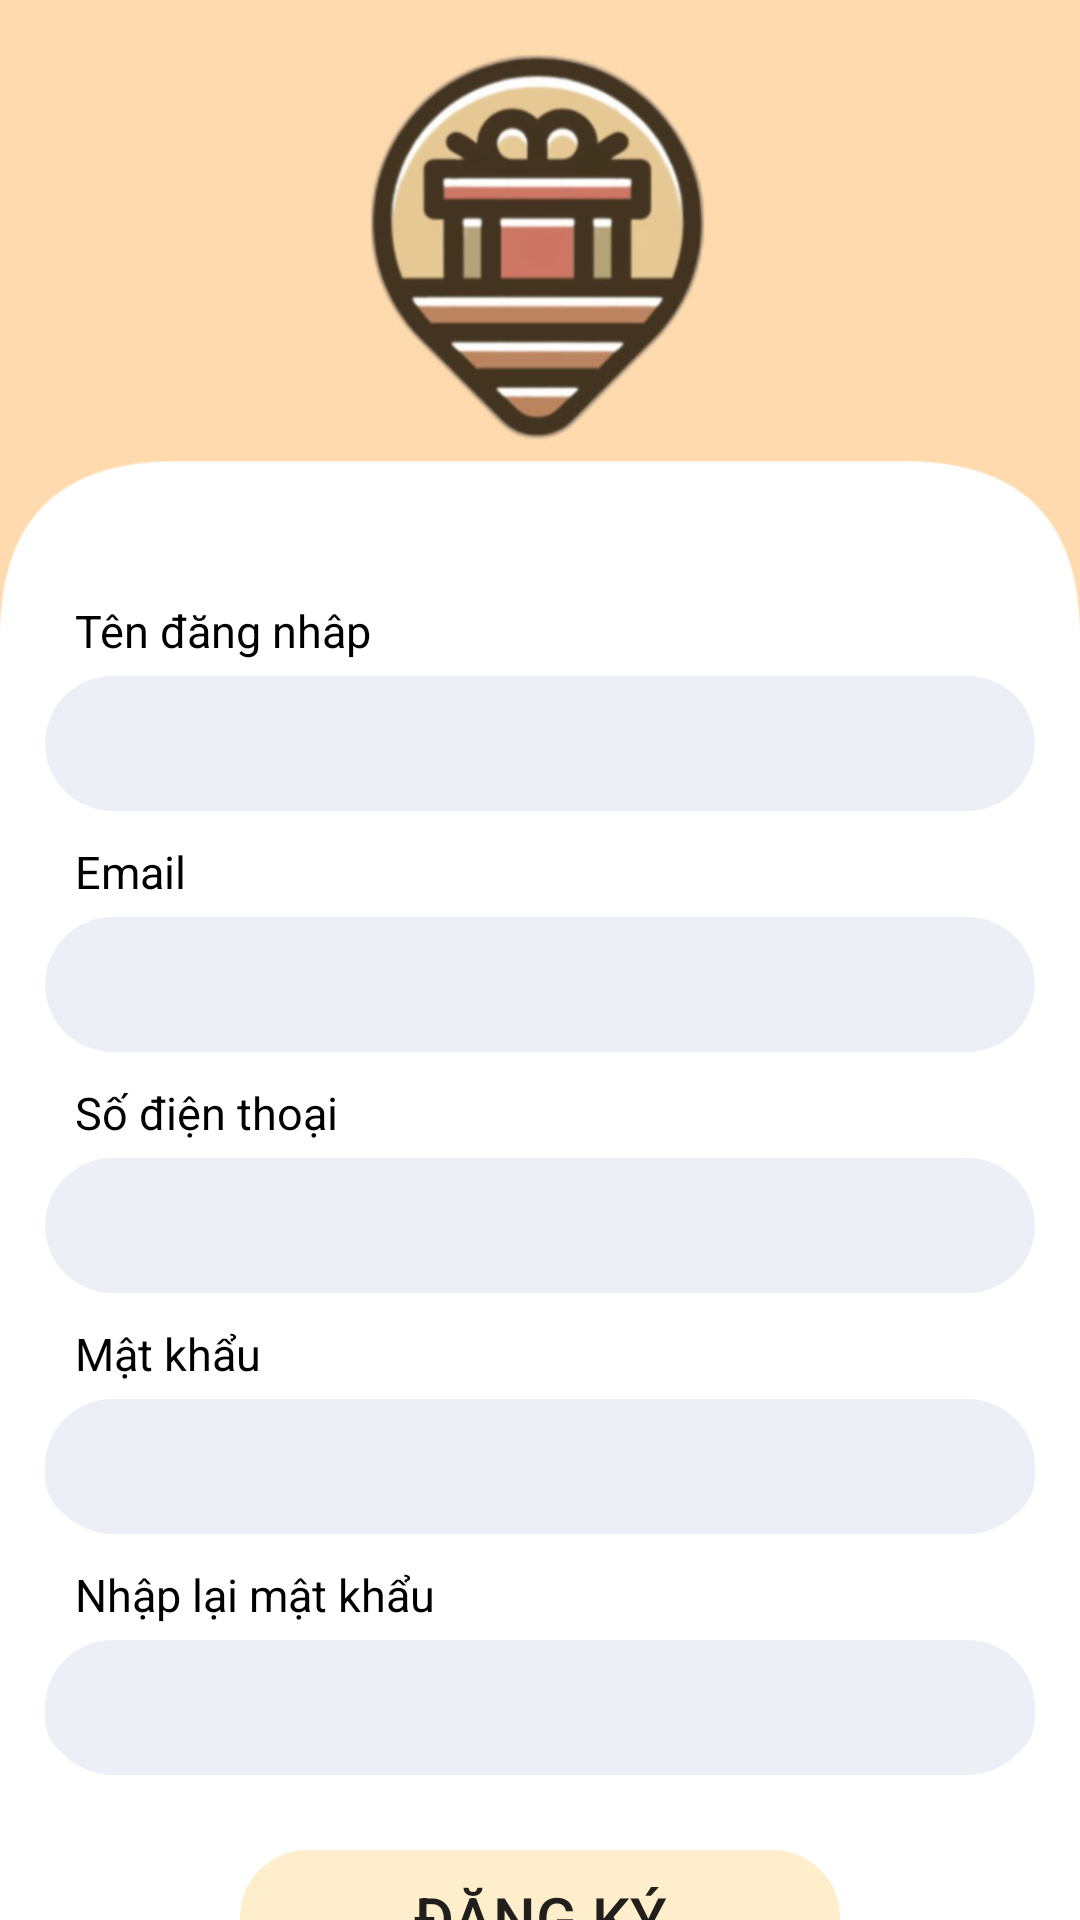

Produce the Android XML layout that renders to this screen, including the resource entries it uses.
<!-- AndroidManifest.xml: activity theme Theme.AppCompat.DayNight.NoActionBar -->
<!-- res/layout/activity_dangky.xml -->
<?xml version="1.0" encoding="utf-8"?>
<LinearLayout xmlns:android="http://schemas.android.com/apk/res/android"
    xmlns:app="http://schemas.android.com/apk/res-auto"
    xmlns:tools="http://schemas.android.com/tools"
    android:layout_width="match_parent"
    android:layout_height="match_parent"
    android:background="@drawable/br_dk1"
    tools:context=".Login_Register.DangkyActivity"
    android:orientation="vertical">

    <TextView
        android:id="@+id/textView3"
        android:layout_width="300dp"
        android:layout_height="wrap_content"
        android:layout_marginTop="200dp"
        android:text="Tên đăng nhâp"
        android:textColor="@color/black"
        android:textSize="15sp"
        android:layout_marginLeft="25dp"/>

    <EditText
        android:id="@+id/edTenDangNhap"
        android:layout_width="330dp"
        android:layout_height="45dp"
        android:layout_marginTop="5dp"
        android:background="@drawable/rounded_ed_text"
        android:paddingLeft="10dp"
        android:textSize="20sp"
        android:layout_gravity="center"/>
    <TextView
        android:id="@+id/textView4"
        android:layout_width="300dp"
        android:layout_height="wrap_content"
        android:layout_marginTop="10dp"
        android:text="Email"
        android:textColor="@color/black"
        android:textSize="15sp"
        android:layout_marginLeft="25dp"/>

    <EditText
        android:id="@+id/edtEmail"
        android:layout_width="330dp"
        android:layout_height="45dp"
        android:layout_marginTop="5dp"
        android:background="@drawable/rounded_ed_text"
        android:paddingLeft="10dp"
        android:textSize="20sp"
        android:layout_gravity="center"/>
    <TextView
        android:id="@+id/textView5"
        android:layout_width="300dp"
        android:layout_height="wrap_content"
        android:layout_marginTop="10dp"
        android:text="Số điện thoại"
        android:textColor="@color/black"
        android:textSize="15sp"
        android:layout_marginLeft="25dp"/>

    <EditText
        android:id="@+id/edtPhone"
        android:layout_width="330dp"
        android:layout_height="45dp"
        android:layout_marginTop="5dp"
        android:background="@drawable/rounded_ed_text"
        android:paddingLeft="10dp"
        android:textSize="20sp"
        android:layout_gravity="center"/>

    <TextView
        android:id="@+id/textView6"
        android:layout_width="300dp"
        android:layout_height="wrap_content"
        android:layout_marginTop="10dp"
        android:text="Mật khẩu"
        android:textColor="@color/black"
        android:textSize="15sp"
        android:layout_marginLeft="25dp"/>
    <com.google.android.material.textfield.TextInputLayout
        android:id="@+id/textInputLayoutPasswordDKy"
        android:layout_width="330dp"
        android:layout_height="45dp"
        android:layout_marginTop="5dp"
        android:background="@drawable/rounded_ed_text"
        android:layout_gravity="center">

        <EditText
            android:id="@+id/edPasswordDKy"
            android:layout_width="match_parent"
            android:layout_height="30dp"
            android:background="@drawable/rounded_ed_text"
            android:inputType="textPassword"
            android:paddingLeft="10dp"
            android:textSize="20sp" />
        <ImageButton
            android:id="@+id/btnShowPasswordDKy"
            android:layout_width="3dp"
            android:layout_height="wrap_content"
            android:layout_alignRight="@id/edPasswordDKy"
            android:src="@drawable/ic_showpass" />
    </com.google.android.material.textfield.TextInputLayout>
        <TextView
            android:id="@+id/textView7"
            android:layout_width="300dp"
            android:layout_height="wrap_content"
            android:layout_marginTop="10dp"
            android:text="Nhập lại mật khẩu"
            android:textColor="@color/black"
            android:textSize="15sp"
            android:layout_marginLeft="25dp"/>
    <com.google.android.material.textfield.TextInputLayout
        android:id="@+id/textInputLayoutPasswordXacNhan"
        android:layout_width="330dp"
        android:layout_height="45dp"
        android:layout_marginTop="5dp"
        android:background="@drawable/rounded_ed_text"
        android:layout_gravity="center">
        <EditText
            android:id="@+id/edPasswordXacNhan"
            android:layout_width="match_parent"
            android:layout_height="30dp"
            android:layout_marginBottom="10dp"
            android:background="@drawable/rounded_ed_text"
            android:inputType="textPassword"
            android:paddingLeft="10dp"
            android:textSize="20sp"/>

        <ImageButton
            android:id="@+id/btnShowPasswordXacNhan"
            android:layout_width="3dp"
            android:layout_height="wrap_content"
            android:layout_alignRight="@id/edPasswordDKy"
            android:src="@drawable/ic_showpass" />
    </com.google.android.material.textfield.TextInputLayout>
    <Button
        android:id="@+id/btnDk"
        android:layout_width="200dp"
        android:layout_height="45dp"
        android:layout_marginTop="25dp"
        android:background="@drawable/rounded_button_2"
        android:gravity="center"
        android:text="Đăng ký"
        android:textSize="20sp"
        android:layout_gravity="center"/>
    <LinearLayout
        android:layout_width="wrap_content"
        android:layout_height="wrap_content"
        android:orientation="horizontal"
        android:layout_gravity="center">
    <TextView
        android:id="@+id/textView9"
        android:layout_width="wrap_content"
        android:layout_height="wrap_content"
        android:layout_marginTop="15dp"
        android:layout_marginRight="4dp"
        android:text="Bạn đã có tài khoản?"/>
        <TextView
            android:id="@+id/txtDn"
            android:layout_width="wrap_content"
            android:layout_height="wrap_content"
            android:layout_marginTop="15dp"
            android:text="Đăng nhập!"
            android:textStyle="bold" />
    </LinearLayout>
</LinearLayout>
<!-- resources referenced by this layout -->
<resources>
  <!-- drawable br_dk1: jpg bitmap (drawable, 58289 bytes) -->
  <!-- drawable ic_showpass (drawable) -->
  <vector android:height="24dp" android:tint="@color/white"
      android:viewportHeight="24" android:viewportWidth="24"
      android:width="24dp" xmlns:android="http://schemas.android.com/apk/res/android">
      <path android:fillColor="@color/white" android:pathData="M2.81,2.81L1.39,4.22l2.27,2.27C2.61,8.07 2,9.96 2,12c0,5.52 4.48,10 10,10c2.04,0 3.93,-0.61 5.51,-1.66l2.27,2.27l1.41,-1.41L2.81,2.81zM12,20c-4.41,0 -8,-3.59 -8,-8c0,-1.48 0.41,-2.86 1.12,-4.06l10.94,10.94C14.86,19.59 13.48,20 12,20zM7.94,5.12L6.49,3.66C8.07,2.61 9.96,2 12,2c5.52,0 10,4.48 10,10c0,2.04 -0.61,3.93 -1.66,5.51l-1.46,-1.46C19.59,14.86 20,13.48 20,12c0,-4.41 -3.59,-8 -8,-8C10.52,4 9.14,4.41 7.94,5.12z"/>
  </vector>
  <!-- drawable rounded_button_2 (drawable) -->
  <?xml version="1.0" encoding="utf-8"?>
  <shape xmlns:android="http://schemas.android.com/apk/res/android" android:shape="rectangle">
      <corners android:radius="30dp" />
      <solid android:color="#FFEECC" />
  </shape>
  <!-- drawable rounded_ed_text (drawable) -->
  <?xml version="1.0" encoding="utf-8"?>
  <shape xmlns:android="http://schemas.android.com/apk/res/android" android:shape="rectangle">
      <corners android:radius="30dp" />
      <solid android:color="#ECEFF6" />
  </shape>
  <!-- not gathered from this repository: default colours our renderer supplied (Android Studio template values) -->
  <color name="black">#FF000000</color>
  <color name="white">#FFFFFFFF</color>
</resources>
